Dataset: tumorous_and_nontumorous (GitHub, ChandranSukirthan/Advanced-Brain-Tumor-Classification-Using-Deep-Learning). Classes: non-tumorous, tumorous.

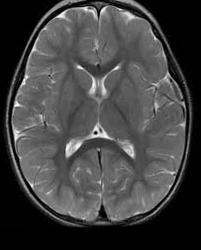
Label: non-tumorous

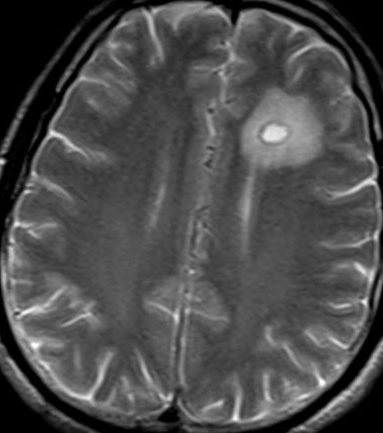
Label: tumorous

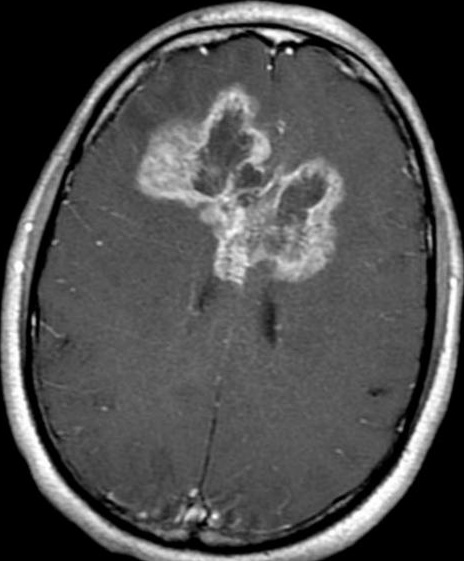
Label: tumorous

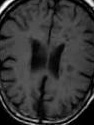
Label: non-tumorous

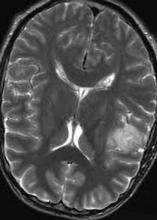
Label: tumorous

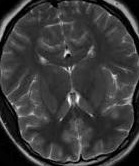
Label: non-tumorous
